Run: headless pygame with SDL's dummy video driver; simulated clock (each Clock.tick advances the game by its frame time, no real sleeping); random seed 0; keys injected as events and as key.get_pressed() state; mouse plan: one left click at the window centre at the start of phase 2, then a move to the lower-right quarter at the start of phase 3.
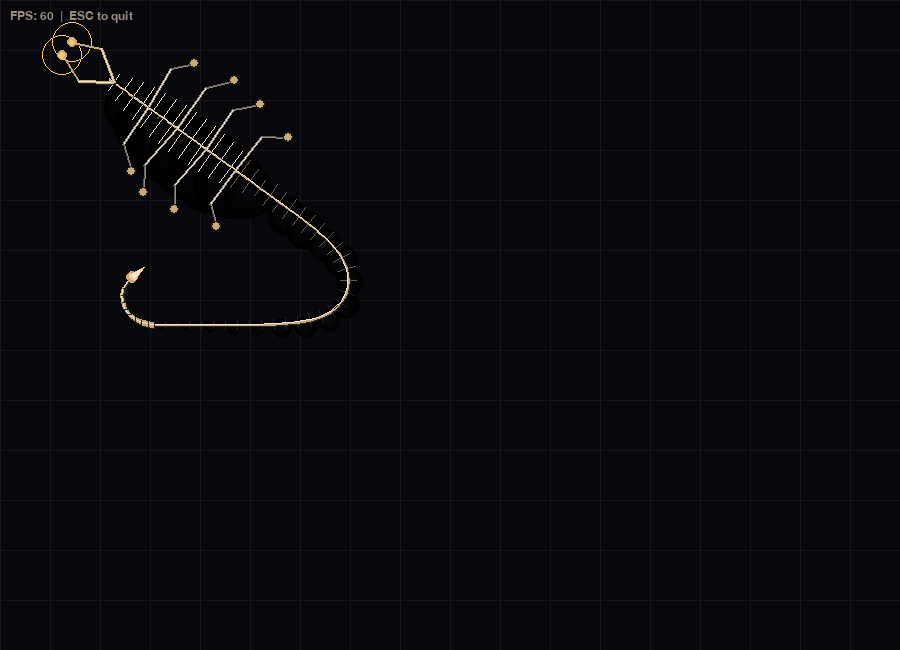
Frame 1 of 4 · flips 1–60 · no input
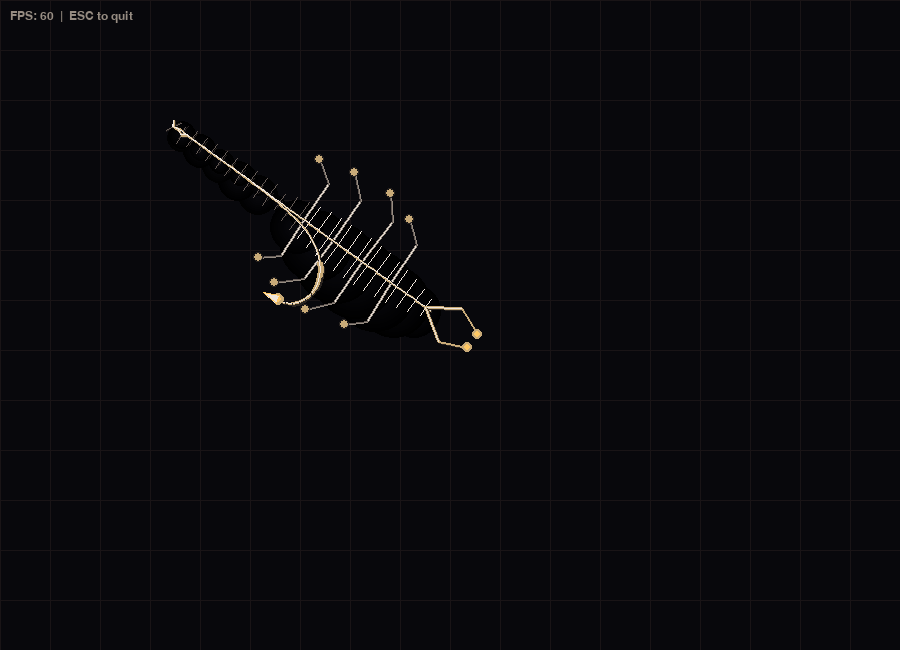
Frame 2 of 4 · flips 61–180 · clicked the window centre · tapped SPACE, RETURN · held RIGHT (→), D
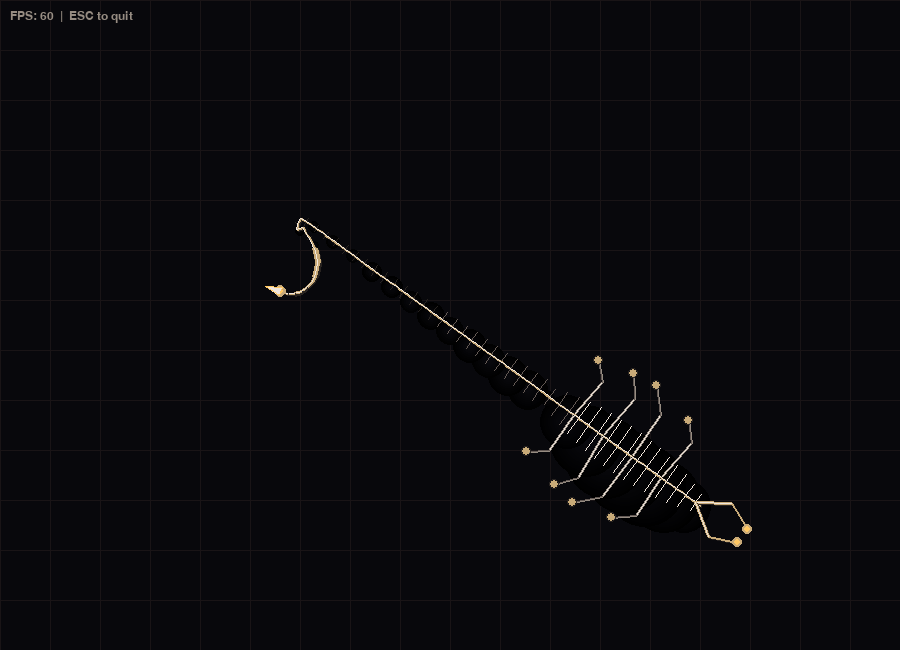
Frame 3 of 4 · flips 181–300 · moved the mouse to the lower-right quarter · held DOWN (↓), S
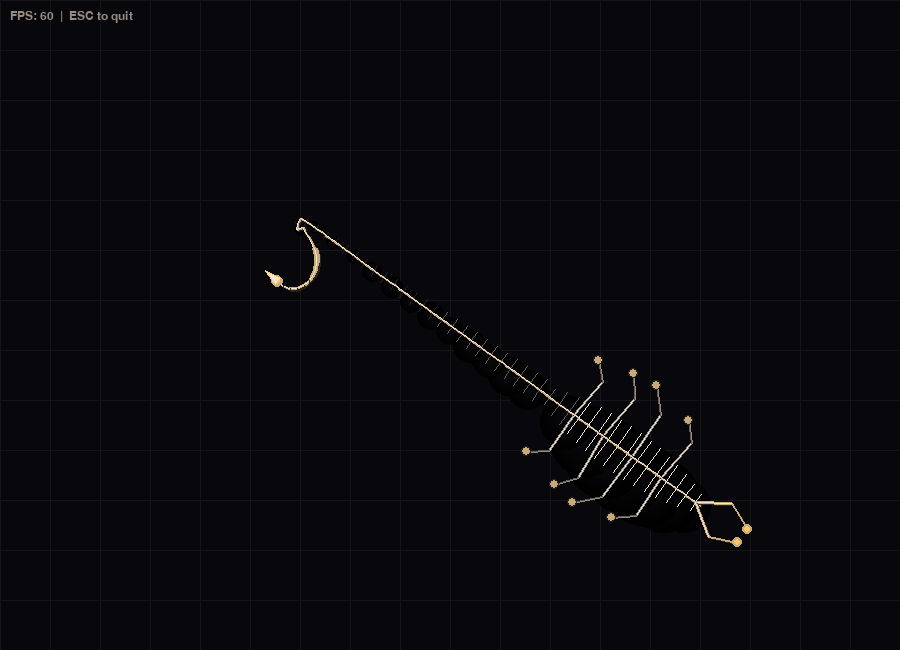
Frame 4 of 4 · flips 301–420 · held LEFT (←), A, UP (↑), W

The pygame program that drew these frames:

import pygame
import math
import sys
import random

# ========== Window settings ==========
W, H = 900, 650
N, D = 90, 6          # N = number of body joints, D = fixed distance (px) between neighbors
FPS = 60

# ========== Motion & performance settings ==========
SPEED_MULTIPLIER = 1.0   # global speed scale for the head
FOOT_SMOOTH = 0.35       # 0..1, how fast a foot snaps to its new target (higher = snappier)
HEAD_SPEED = 0.08        # fraction of the distance-to-mouse covered per frame (easing)

# ========== Color system ==========
COLORS = {
    "bg": (8, 8, 12),
    "accent_primary": (200, 170, 120),
    "accent_secondary": (150, 140, 130),
    "body_highlight": (240, 230, 220),
    "body_midtone": (100, 90, 85),
    "body_shadow": (40, 35, 32),
    "glow_warm": (255, 200, 100),
    "grid_subtle": (25, 20, 22),
}

pygame.init()
screen = pygame.display.set_mode((W, H))
pygame.display.set_caption("Scorpion Cursor - Luxury Edition")
clock = pygame.time.Clock()
font_info = pygame.font.Font(None, 18)


# ========== Particle system ==========
class ParticleSystem:
    def __init__(self):
        self.particles = []

    def spawn(self, x, y, vx, vy, lifetime, color, size):
        # Each particle is a plain dict. "life" counts down every frame;
        # "max_life" is kept so we can compute how faded it is (life / max_life).
        self.particles.append({
            "x": x, "y": y, "vx": vx, "vy": vy,
            "life": lifetime, "max_life": lifetime,
            "color": color, "size": size,
        })

    def update(self):
        # Iterate over a COPY (particles[:]) because we remove items
        # from the list while looping; doing it on the original would skip items.
        for p in self.particles[:]:
            p["x"] += p["vx"]
            p["y"] += p["vy"]
            p["vy"] += 0.15          # simple gravity: velocity grows downward each frame
            p["life"] -= 1
            if p["life"] <= 0:
                self.particles.remove(p)

    def draw(self, surf):
        for p in self.particles:
            # k goes from 1.0 (just born) to 0.0 (about to die)
            k = p["life"] / p["max_life"]
            size = max(1, int(p["size"] * k))                      # shrink over time
            color = tuple(int(c * k) for c in p["color"])          # fade to black (= background)
            pygame.draw.circle(surf, color, (int(p["x"]), int(p["y"])), size)


# ========== The scorpion ==========
class ScorpionLuxury:
    def __init__(self, start_x, start_y):
        # The whole body is a chain of N points laid out in a horizontal line.
        # Index 0 = head, index N-1 = tail tip.
        self.joints = [[start_x - i * D, start_y] for i in range(N)]
        # frames_cache[i] = (tangent_x, tangent_y, normal_x, normal_y) for joint i.
        # Computed once per frame and reused by legs, body, claws and tail.
        self.frames_cache = []
        self.particles = ParticleSystem()
        self.glow_intensity = 0   # 0..1, claws glow while the scorpion moves
        self.time = 0             # frame counter, drives the tail animation

        # Legs: (joint index the leg is attached to, how far it reaches sideways).
        # Each pair is mirrored with side = -1 (left) and +1 (right).
        # "foot" is None until the first update places it.
        self.legs = []
        for idx, reach in ((8, 62), (14, 72), (20, 68), (26, 58)):
            for side in (-1, 1):
                self.legs.append({"i": idx, "s": side, "r": reach, "foot": None})

        self.cache_frames()

    def width(self, i):
        """Body thickness at joint i (the body "shape profile")."""
        t = i / (N - 1)   # 0 = head, 1 = tail tip
        if t < 0.36:
            # Front part (the thick body): a half sine wave gives a smooth
            # bell shape. The ** 0.6 power makes the bell wider/flatter.
            return 6 + 24 * math.sin(t / 0.36 * math.pi) ** 0.6
        # Tail part: thickness shrinks from 16 down to 3 toward the tip.
        # (1 - ...) goes 1 -> 0 along the tail; ** 1.2 makes it taper a bit faster.
        return 3 + 13 * (1 - (t - 0.36) / 0.64) ** 1.2

    def frame_at(self, i):
        """Local coordinate system at joint i: a tangent and a normal vector."""
        # Use the neighbors on both sides (central difference) for a smooth direction.
        a = self.joints[max(i - 1, 0)]
        b = self.joints[min(i + 1, N - 1)]
        tx, ty = a[0] - b[0], a[1] - b[1]      # points from tail side toward head side
        m = math.hypot(tx, ty) or 1            # "or 1" avoids division by zero
        tx, ty = tx / m, ty / m                # normalize to length 1
        # Normal = tangent rotated by 90 degrees: (x, y) -> (-y, x).
        # It points sideways, and is used to offset legs, ribs and claws.
        return tx, ty, -ty, tx

    def cache_frames(self):
        self.frames_cache = [self.frame_at(i) for i in range(N)]

    def update(self, mouse):
        self.time += 1
        prev_head = self.joints[0].copy()

        # ----- 1) Move the head toward the mouse -----
        hx, hy = self.joints[0]
        dx, dy = mouse[0] - hx, mouse[1] - hy
        d = math.hypot(dx, dy)

        if d > 25:   # dead zone: stop when close enough so it doesn't jitter
            # Easing: speed is proportional to distance (slows down when near),
            # capped at 7 px/frame so it never gets too fast.
            sp = min(7, d * HEAD_SPEED) * SPEED_MULTIPLIER
            self.joints[0][0] += dx / d * sp   # dx/d = unit direction toward the mouse
            self.joints[0][1] += dy / d * sp

        # ----- 2) Glow + particles depend on how much the head actually moved -----
        movement = math.hypot(self.joints[0][0] - prev_head[0],
                              self.joints[0][1] - prev_head[1])
        if movement > 1.5:
            self.glow_intensity = min(1.0, self.glow_intensity + 0.2)   # fade in
            if random.random() < 0.3:   # only ~30% of frames spawn a particle
                angle = math.atan2(dy, dx)   # direction of travel
                # Particle velocity points OPPOSITE to travel (minus sign) = a trail.
                self.particles.spawn(
                    prev_head[0], prev_head[1],
                    -math.cos(angle) * 0.5, -math.sin(angle) * 0.5,
                    15, COLORS["accent_primary"], 2)
        else:
            self.glow_intensity = max(0, self.glow_intensity - 0.1)     # fade out

        # ----- 3) Make every joint follow the one before it ("follow the leader") -----
        # For each joint, keep its direction from the previous joint but force the
        # distance to exactly D. This keeps the body a fixed length and makes it
        # curve smoothly behind the head like a snake.
        for i in range(1, N):
            p, q = self.joints[i - 1], self.joints[i]
            dx, dy = q[0] - p[0], q[1] - p[1]
            m = math.hypot(dx, dy) or 1
            q[0] = p[0] + dx / m * D
            q[1] = p[1] + dy / m * D

        # Body moved, so recompute tangents/normals once for this frame
        self.cache_frames()

        # ----- 4) Leg stepping -----
        for leg in self.legs:
            px, py = self.joints[leg["i"]]
            tx, ty, nx, ny = self.frames_cache[leg["i"]]
            # Ideal foot position: out to the side along the normal (nx, ny),
            # times side (+1/-1) and reach, plus a bit forward along the tangent.
            target = (px + nx * leg["s"] * leg["r"] + tx * 18,
                      py + ny * leg["s"] * leg["r"] + ty * 18)
            if leg["foot"] is None:
                leg["foot"] = list(target)      # first frame: place the foot directly
            else:
                dist = math.hypot(leg["foot"][0] - target[0],
                                  leg["foot"][1] - target[1])
                # The foot stays PLANTED until the body drifts more than 42px away,
                # then it glides toward the target. This makes a stepping motion
                # instead of legs that are glued to the body.
                if dist > 42:
                    leg["foot"][0] += (target[0] - leg["foot"][0]) * FOOT_SMOOTH
                    leg["foot"][1] += (target[1] - leg["foot"][1]) * FOOT_SMOOTH

        self.particles.update()

    # ---------- Drawing ----------
    def draw(self, surf):
        # Order matters: later calls are painted on top of earlier ones.
        self._draw_elegant_shadows(surf)
        self._draw_elegant_legs(surf)
        self._draw_luxury_body(surf)
        self._draw_elegant_claws(surf)
        self._draw_stinger(surf)
        self.particles.draw(surf)

    def _draw_elegant_shadows(self, surf):
        # Soft shadow under the body: every 4th joint gets concentric circles.
        # Circles are drawn from big to small, and the brighter (smaller) ones
        # are painted on top, which fakes a blurred gradient.
        for i in range(0, N, 4):
            joint = self.joints[i]
            w = self.width(i)
            for offset in range(int(w * 1.5), 0, -2):
                # Intensity is 0 at the outer edge and grows toward the center
                intensity = int(30 * (1 - offset / (w * 1.5)))
                if intensity > 0:
                    c = (intensity // 3, intensity // 3, intensity // 2)  # dark bluish shade
                    pygame.draw.circle(
                        surf, c,
                        (int(joint[0]) + 3, int(joint[1]) + int(w * 0.8)),  # shifted down-right
                        offset)

    def _draw_elegant_legs(self, surf):
        for leg in self.legs:
            hx, hy = self.joints[leg["i"]]     # hip (attached to the body)
            fx, fy = leg["foot"]               # foot (planted on the ground)
            tx, ty, nx, ny = self.frames_cache[leg["i"]]

            # Knee: halfway between hip and foot, pushed outward (normal) and
            # forward (tangent) so the leg looks bent like a real arthropod leg.
            kx = (hx + fx) / 2 + nx * leg["s"] * 14 + tx * 10
            ky = (hy + fy) / 2 + ny * leg["s"] * 14 + ty * 10

            # Two segments: hip -> knee (thicker), knee -> foot (thinner),
            # each with a thin colored line on top for a highlight.
            pygame.draw.line(surf, COLORS["accent_secondary"], (hx, hy), (kx, ky), 3)
            pygame.draw.line(surf, COLORS["body_highlight"], (hx, hy), (kx, ky), 1)
            pygame.draw.line(surf, COLORS["accent_secondary"], (kx, ky), (fx, fy), 2)
            pygame.draw.line(surf, COLORS["body_midtone"], (kx, ky), (fx, fy), 1)

            # Foot: filled circle + dark outline (last argument 1 = outline width)
            pygame.draw.circle(surf, COLORS["accent_primary"], (int(fx), int(fy)), 4)
            pygame.draw.circle(surf, COLORS["body_shadow"], (int(fx), int(fy)), 5, 1)

    def _draw_luxury_body(self, surf):
        # --- Ribs: short lines across the body, drawn from tail to head ---
        # range(N - 1, 0, -2) walks BACKWARD in steps of 2 so the head side
        # is painted last (on top).
        for i in range(N - 1, 0, -2):
            px, py = self.joints[i]
            nx, ny = self.frames_cache[i][2], self.frames_cache[i][3]
            w = self.width(i)

            # Color zones along the body: bright front, mid section, dark tail
            progress = i / N
            if progress < 0.3:
                color = COLORS["body_highlight"]
            elif progress < 0.6:
                color = COLORS["body_midtone"]
            else:
                color = COLORS["body_shadow"]

            # One line to each side along the normal; its length is the body width
            for s in (-1, 1):
                edge = (px + nx * s * w * 0.8, py + ny * s * w * 0.8)
                pygame.draw.line(surf, color, (px, py), edge, 1)

        # --- Spine: the same polyline drawn 3 times for a 3D metallic look ---
        points = [tuple(j) for j in self.joints]
        shadow_points = [(p[0] + 1, p[1] + 1) for p in points]      # shadow: offset +1px
        pygame.draw.lines(surf, COLORS["body_shadow"], False, shadow_points, 3)
        pygame.draw.lines(surf, COLORS["accent_primary"], False, points, 2)
        highlight_points = [(p[0] - 0.5, p[1] - 0.5) for p in points]  # highlight: offset -0.5px
        pygame.draw.lines(surf, COLORS["body_highlight"], False, highlight_points, 1)

    def _draw_elegant_claws(self, surf):
        # Claws are attached near the head (joint 1) and use its tangent/normal.
        tx, ty, nx, ny = self.frames_cache[1]
        hx, hy = self.joints[1]
        glow_radius = int(20 * self.glow_intensity)   # glow ring grows with movement

        for s in (-1, 1):   # left claw and right claw (mirrored)
            # joint = "elbow": 30px forward, 20px sideways
            joint = (hx + tx * 30 + nx * s * 20, hy + ty * 30 + ny * s * 20)
            # tip = claw end: further forward (58px) but closer to the center (8px)
            # so the two claws curve inward toward each other.
            tip = (hx + tx * 58 + nx * s * 8, hy + ty * 58 + ny * s * 8)

            if glow_radius > 0:
                # Dim the glow color by the intensity so it fades smoothly
                glow_color = tuple(int(c * self.glow_intensity)
                                   for c in COLORS["glow_warm"])
                pygame.draw.circle(surf, glow_color,
                                   (int(tip[0]), int(tip[1])), glow_radius, 1)

            # Shadow (offset by 1px)
            pygame.draw.line(surf, COLORS["body_shadow"],
                             (hx + 1, hy + 1), (joint[0] + 1, joint[1] + 1), 3)
            pygame.draw.line(surf, COLORS["body_shadow"],
                             (joint[0] + 1, joint[1] + 1), (tip[0] + 1, tip[1] + 1), 2)
            # Main color (upper arm thicker than the forearm)
            pygame.draw.line(surf, COLORS["accent_primary"], (hx, hy), joint, 3)
            pygame.draw.line(surf, COLORS["accent_primary"], joint, tip, 2)
            # Highlight
            pygame.draw.line(surf, COLORS["body_highlight"], (hx, hy), joint, 1)
            # Claw tip: big circle with a smaller glowing circle inside
            pygame.draw.circle(surf, COLORS["accent_primary"],
                               (int(tip[0]), int(tip[1])), 5)
            pygame.draw.circle(surf, COLORS["glow_warm"],
                               (int(tip[0]), int(tip[1])), 3)

    def _draw_stinger(self, surf):
        """Curled tail + stinger.

        Idea: start at the last body joint and walk outward in small steps,
        rotating the direction a little at every step. Because the rotation
        angle grows with each step, the points form a spiral-like curl.
        """
        tail = self.joints[N - 1]
        tx, ty, nx, ny = self.frames_cache[N - 1]

        # Flip the tangent so the tail grows AWAY from the head
        dx, dy = -tx, -ty
        # Base curl (radians per step) + a slow sine wobble so the tail "breathes"
        curl = 0.16 + math.sin(self.time * 0.06) * 0.03

        x, y = tail
        pts = [(x, y)]
        for k in range(10):
            a = curl * (1 + k * 0.15)      # angle grows -> tighter curl near the tip
            c, s = math.cos(a), math.sin(a)
            # 2D rotation of the direction vector (dx, dy) by angle a:
            #   dx' = dx*cos(a) - dy*sin(a)
            #   dy' = dx*sin(a) + dy*cos(a)
            dx, dy = dx * c - dy * s, dx * s + dy * c
            x += dx * 7                    # advance 7px in the new direction
            y += dy * 7
            pts.append((x, y))

        # Draw the tail segment by segment with decreasing thickness:
        # k // 2 is integer division, so the width drops by 1 every 2 segments;
        # max(2, ...) stops it from getting thinner than 2px.
        for k in range(len(pts) - 1):
            w = max(2, 6 - k // 2)
            p, q = pts[k], pts[k + 1]
            pygame.draw.line(surf, COLORS["body_shadow"],
                             (p[0] + 1, p[1] + 1), (q[0] + 1, q[1] + 1), w + 1)
            pygame.draw.line(surf, COLORS["accent_primary"], p, q, w)
            pygame.draw.line(surf, COLORS["body_highlight"], p, q, 1)

        # The swollen venom bulb at the end of the tail
        ex, ey = pts[-1]
        pygame.draw.circle(surf, COLORS["accent_primary"], (int(ex), int(ey)), 6)
        pygame.draw.circle(surf, COLORS["glow_warm"], (int(ex), int(ey)), 3)

        # The sharp stinger = a thin triangle.
        # (px, py) is the PERPENDICULAR of the direction (dx, dy): rotating a
        # vector by 90 degrees gives (-dy, dx). It spreads the triangle's base
        # to the left/right of the tail's axis.
        px, py = -dy, dx
        tip = (ex + dx * 16, ey + dy * 16)     # 16px ahead along the direction
        left = (ex + px * 4, ey + py * 4)      # base corner on one side
        right = (ex - px * 4, ey - py * 4)     # base corner on the other side
        pygame.draw.polygon(surf, COLORS["body_highlight"], [left, tip, right])
        pygame.draw.polygon(surf, COLORS["glow_warm"], [left, tip, right], 1)  # outline


# ========== Background grid ==========
def draw_grid(surf):
    # Faint vertical and horizontal lines every 50px across the whole window
    for x in range(0, W, 50):
        pygame.draw.line(surf, COLORS["grid_subtle"], (x, 0), (x, H), 1)
    for y in range(0, H, 50):
        pygame.draw.line(surf, COLORS["grid_subtle"], (0, y), (W, y), 1)


# ========== Main loop ==========
def main():
    scorpion = ScorpionLuxury(W // 2, H // 2)   # start in the screen center
    running = True

    while running:
        # Handle the window close button and the ESC key
        for event in pygame.event.get():
            if event.type == pygame.QUIT:
                running = False
            elif event.type == pygame.KEYDOWN and event.key == pygame.K_ESCAPE:
                running = False

        # The scorpion chases the mouse position every frame
        mouse = pygame.mouse.get_pos()
        scorpion.update(mouse)

        # Draw order: background -> grid -> scorpion -> UI text on top
        screen.fill(COLORS["bg"])
        draw_grid(screen)
        scorpion.draw(screen)

        # clock.get_fps() returns the measured FPS over the last frames
        info = font_info.render(f"FPS: {int(clock.get_fps())}  |  ESC to quit",
                                True, COLORS["accent_secondary"])
        screen.blit(info, (10, 10))

        # flip() shows the finished frame; clock.tick(FPS) caps the frame rate
        pygame.display.flip()
        clock.tick(FPS)

    pygame.quit()
    sys.exit()


if __name__ == "__main__":
    main()
